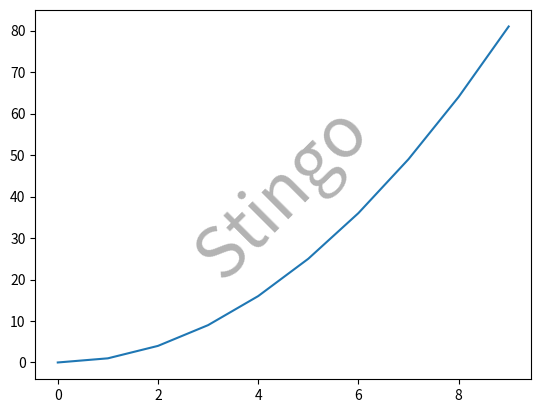

Here is the Python script that generated this plot:
import matplotlib.pyplot as plt

x = range(10)
y = [i**2 for i in x]


plt.plot(x,y)

plt.text(0.5,0.5, 'Stingo', alpha=0.3, fontsize=50, rotation=45,
         ha='center', va='center', transform = plt.gca().transAxes)

plt.show()

